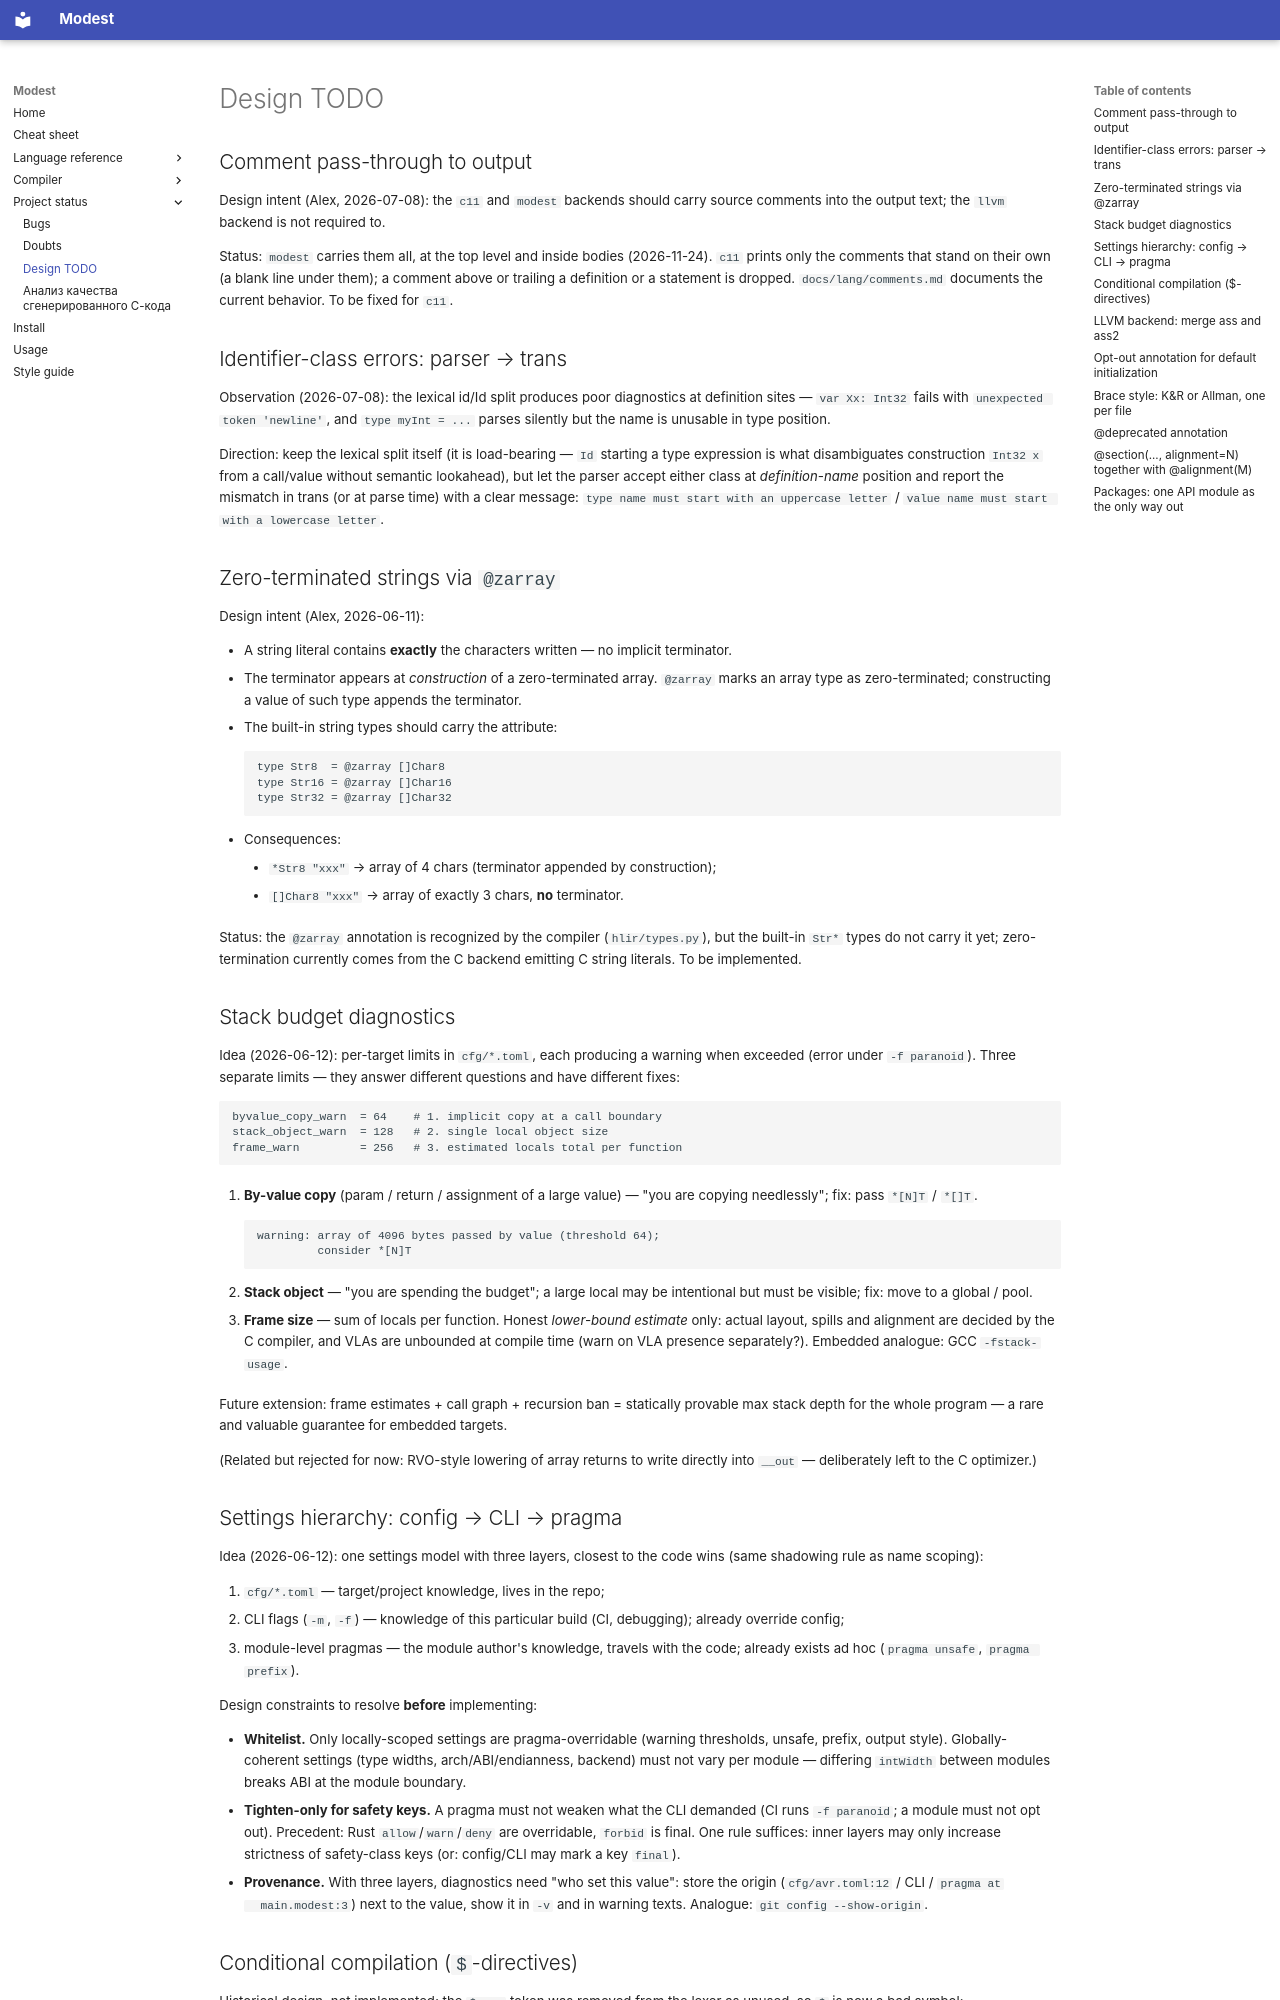

repository: cryptomouse/Modest · page: todo/TODO/index.html · generator: mkdocs

# Design TODO

## Comment pass-through to output

Design intent (Alex, 2026-07-08): the `c11` and `modest` backends should
carry source comments into the output text; the `llvm` backend is not
required to.

Status: `modest` carries them all, at the top level and inside bodies
(2026-11-24). `c11` prints only the comments that stand on their own
(a blank line under them); a comment above or trailing a definition or
a statement is dropped. `docs/lang/comments.md` documents the current
behavior. To be fixed for `c11`.

## Identifier-class errors: parser → trans

Observation (2026-07-08): the lexical id/Id split produces poor
diagnostics at definition sites — `var Xx: Int32` fails with
`unexpected token 'newline'`, and `type myInt = ...` parses silently
but the name is unusable in type position.

Direction: keep the lexical split itself (it is load-bearing — `Id`
starting a type expression is what disambiguates construction
`Int32 x` from a call/value without semantic lookahead), but let the
parser accept either class at *definition-name* position and report the
mismatch in trans (or at parse time) with a clear message:
`type name must start with an uppercase letter` /
`value name must start with a lowercase letter`.

## Zero-terminated strings via `@zarray`

Design intent (Alex, 2026-06-11):

- A string literal contains **exactly** the characters written — no
    implicit terminator.
- The terminator appears at *construction* of a zero-terminated array.
    `@zarray` marks an array type as zero-terminated; constructing a value
    of such type appends the terminator.
- The built-in string types should carry the attribute:

    ```modest
    type Str8  = @zarray []Char8
    type Str16 = @zarray []Char16
    type Str32 = @zarray []Char32
    ```

- Consequences:
    - `*Str8 "xxx"` → array of 4 chars (terminator appended by
      construction);
    - `[]Char8 "xxx"` → array of exactly 3 chars, **no** terminator.

Status: the `@zarray` annotation is recognized by the compiler
(`hlir/types.py`), but the built-in `Str*` types do not carry it yet;
zero-termination currently comes from the C backend emitting C string
literals. To be implemented.

## Stack budget diagnostics

Idea (2026-06-12): per-target limits in `cfg/*.toml`, each producing a
warning when exceeded (error under `-f paranoid`). Three separate
limits — they answer different questions and have different fixes:

```toml
byvalue_copy_warn  = 64    # 1. implicit copy at a call boundary
stack_object_warn  = 128   # 2. single local object size
frame_warn         = 256   # 3. estimated locals total per function
```

1. **By-value copy** (param / return / assignment of a large value) —
    "you are copying needlessly"; fix: pass `*[N]T` / `*[]T`.

    ```
    warning: array of 4096 bytes passed by value (threshold 64);
             consider *[N]T
    ```

2. **Stack object** — "you are spending the budget"; a large local may
    be intentional but must be visible; fix: move to a global / pool.

3. **Frame size** — sum of locals per function. Honest *lower-bound
    estimate* only: actual layout, spills and alignment are decided by
    the C compiler, and VLAs are unbounded at compile time (warn on VLA
    presence separately?). Embedded analogue: GCC `-fstack-usage`.

Future extension: frame estimates + call graph + recursion ban =
statically provable max stack depth for the whole program — a rare and
valuable guarantee for embedded targets.

(Related but rejected for now: RVO-style lowering of array returns to
write directly into `__out` — deliberately left to the C optimizer.)

## Settings hierarchy: config → CLI → pragma

Idea (2026-06-12): one settings model with three layers, closest to the
code wins (same shadowing rule as name scoping):

1. `cfg/*.toml` — target/project knowledge, lives in the repo;
2. CLI flags (`-m`, `-f`) — knowledge of this particular build (CI,
   debugging); already override config;
3. module-level pragmas — the module author's knowledge, travels with
   the code; already exists ad hoc (`pragma unsafe`, `pragma prefix`).

Design constraints to resolve **before** implementing:

- **Whitelist.** Only locally-scoped settings are pragma-overridable
  (warning thresholds, unsafe, prefix, output style). Globally-coherent
  settings (type widths, arch/ABI/endianness, backend) must not vary
  per module — differing `intWidth` between modules breaks ABI at the
  module boundary.
- **Tighten-only for safety keys.** A pragma must not weaken what the
  CLI demanded (CI runs `-f paranoid`; a module must not opt out).
  Precedent: Rust `allow`/`warn`/`deny` are overridable, `forbid` is
  final. One rule suffices: inner layers may only increase strictness
  of safety-class keys (or: config/CLI may mark a key `final`).
- **Provenance.** With three layers, diagnostics need "who set this
  value": store the origin (`cfg/avr.toml:12` / CLI / `pragma at
  main.modest:3`) next to the value, show it in `-v` and in warning texts.
  Analogue: `git config --show-origin`.

## Conditional compilation (`$`-directives)

Historical design, not implemented; the `$name` token was removed from
the lexer as unused, so `$` is now a bad symbol:

```
$if (<#immediate Bool#>)
	...
$elseif (<#immediate Bool#>)
	...
$else
	...
$endif
```

Companions from the same design: `__defined("id")`, `@undef("id")`,
compiler messages `@info` / `@warning` / `@error`, `@feature("unsafe")`.
Removed from `docs/lang/directive.md` (which now documents pragmas)
until reimplemented.
